pico-8 play session: no input (idle), after a click and taps of 🅾, ❎, 🅾+❎, 🅾 in the second before t = 0

[t = 1 s] idle ~1s (no d-pad/buttons)
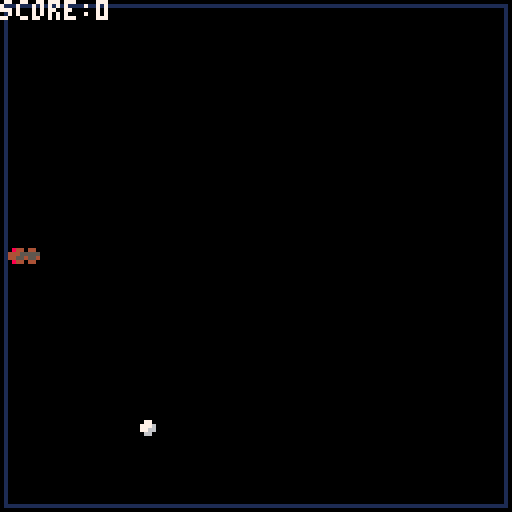
[t = 2 s] idle ~2s (no d-pad/buttons)
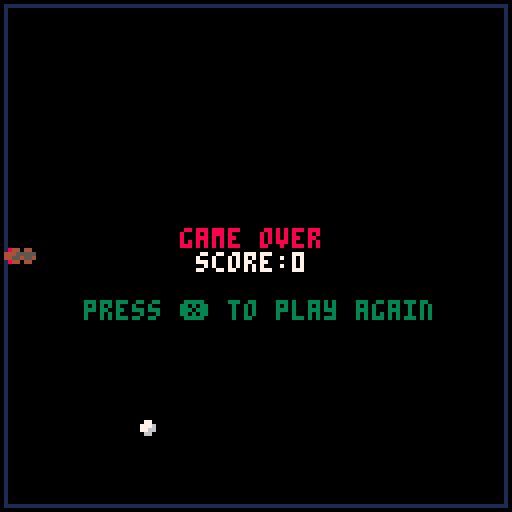

pico-8 cartridge
version 43
__lua__
-- simple snakes
-- by lloydev

is_debug = false

boundary_x0 = 1
boundary_y0 = 1
boundary_x1 = 126
boundary_y1 = 126

function _init()
  init_game()
  init_snake()
  respawn_food()
end

function _update()
  if not is_game_over then
    check_eat_food()
    move_snake()
    check_out_of_bounds()
    check_body_hit()
  else
    if btnp(5) then _init() end
  end
end

function _draw()
  cls()

  draw_boundary()
  draw_snake()
  draw_food()

  if is_game_over then
    display_game_over()
  else
    display_stats()
  end

  if is_debug then display_debug() end
end
-->8
-- utils

function init_game()
  score = 0
  is_game_over = false
end

function get_center_text(length)
  return 63 - ((length * 4) / 2)
end

function point_rect_collision(p, r)
  -- https://nerdyteachers.com/pico-8/collision/100
  return p.x >= r.x
      and p.x <= r.x + r.w
      and p.y >= r.y
      and p.y <= r.y + r.h
end

function draw_boundary()
  rect(boundary_x0, boundary_y0, boundary_x1, boundary_y1, 1)
end

function display_stats()
  print("score:" .. score, 7)
end

function display_game_over()
  local game_over_txt = "game over"
  local score_txt = "score:" .. score
  local play_again_txt = "press ❎ to play again"

  print(game_over_txt, get_center_text(#game_over_txt), 63 - 6, 8)
  print(score_txt, get_center_text(#score_txt), 63, 7)
  print(play_again_txt, get_center_text(#play_again_txt), 63 + 12, 3)
end

function display_debug()
  print("x:" .. snake.x, 1)
  print("y:" .. snake.y, 1)

  -- for body in all(snake.body) do
  --   print("x:" .. body.x .. ", y:" .. body.y)
  -- end

  print("food x:" .. food.x)
  print("food y:" .. food.y)
end
-->8
-- snake

function init_snake()
  snake = {}
  snake.x = 63
  snake.y = 63
  snake.is_eating = false

  --[[
        l - left
        r - right
        u - up
        d - down
    ]]
  snake.face = "l"

  snake.length = 6
  snake.body = {}

  for i = 1, snake.length do
    add_snake_body(snake.x + (snake.length - i), snake.y, i)
  end
end

function add_snake_body(x, y, index)
  snake.body[index] = {}
  snake.body[index].x = x
  snake.body[index].y = y
end

function move_snake()
  local snake_face_changed = false

  if btnp(0) and not (snake.face == "l" or snake.face == "r") then
    snake.face = "l"
    snake_face_changed = true
  elseif btnp(1) and not (snake.face == "r" or snake.face == "l") then
    snake.face = "r"
    snake_face_changed = true
  elseif btnp(2) and not (snake.face == "u" or snake.face == "d") then
    snake.face = "u"
    snake_face_changed = true
  elseif btnp(3) and not (snake.face == "d" or snake.face == "u") then
    snake.face = "d"
    snake_face_changed = true
  end

  if snake_face_changed then sfx(1) end

  local next_body = #snake.body + 1
  add_snake_body(snake.x, snake.y, next_body)
  if not snake.is_eating then
    deli(snake.body, 1)
  else
    snake.is_eating = false
  end

  if snake.face == "l" then
    snake.x -= 1
  elseif snake.face == "r" then
    snake.x += 1
  elseif snake.face == "u" then
    snake.y -= 1
  elseif snake.face == "d" then
    snake.y += 1
  end
end

function adjust_snake_spr(spr_vertical, spr_horizontal, x, y)
  local spr = spr_vertical
  local spr_x = x
  local spr_y = y
  local spr_flip = false

  if snake.face == "l" then
    spr = spr_vertical
    spr_y -= 1
    spr_flip = false
  elseif snake.face == "r" then
    spr = spr_vertical
    spr_x -= 3
    spr_y -= 2
    spr_flip = true
  elseif snake.face == "u" then
    spr = spr_horizontal
    spr_x -= 2
    spr_flip = false
  elseif snake.face == "d" then
    spr = spr_horizontal
    spr_x -= 1
    spr_y -= 3
    spr_flip = true
  end

  return {
    spr = spr,
    x = spr_x,
    y = spr_y,
    flip = spr_flip
  }
end

function get_snake_width_point()
  local x = snake.x
  local y = snake.y

  if snake.face == 'l' then
    y += 1
  elseif snake.face == 'r' then
    y -= 1
  elseif snake.face == 'u' then
    x -= 1
  elseif snake.face == 'd' then
    x += 1
  end

  return { x = x, y = y }
end

function draw_snake()
  -- body
  for i = 1, #snake.body do
    if i % 3 == 0 then
      local body = snake.body[i]
      local spr_body = adjust_snake_spr(3, 4, body.x, body.y)

      spr(spr_body.spr, spr_body.x, spr_body.y, 0.5, 0.5, spr_body.flip)
    end
  end

  local spr_head = adjust_snake_spr(1, 2, snake.x, snake.y)
  spr(spr_head.spr, spr_head.x, spr_head.y, 0.5, 0.5, spr_head.flip, spr_head.flip)

  if is_debug then
    for body in all(snake.body) do
      pset(body.x, body.y, 6)
    end

    pset(snake.x, snake.y, 6)
    local snake_p2 = get_snake_width_point()
    pset(snake_p2.x, snake_p2.y, 6)
  end
end

function check_out_of_bounds()
  if snake.x <= boundary_x0 or snake.y <= boundary_y0 or snake.x >= boundary_x1 or snake.y >= boundary_y1 then
    is_game_over = true
    sfx(2)
  end
end

function check_body_hit()
  for body in all(snake.body) do
    if snake.x == body.x and snake.y == body.y then
      is_game_over = true
      sfx(2)
    end
  end
end
-->8
-- food

function respawn_food()
  -- offset so food won't spawn on the score text
  local offset_x = 27
  local offset_y = 7
  local food_spr_width = 3

  food = {}
  food.x = flr(offset_x + rnd(boundary_x1 - food_spr_width - offset_x))
  food.y = flr(offset_y + rnd(boundary_y1 - food_spr_width - offset_y))
end

function draw_food()
  spr(5, food.x - 1, food.y - 1, 0.5, 0.5)

  if is_debug then
    pset(food.x, food.y, 3)
  end
end

function check_eat_food()
  local food_rect = { x = food.x, y = food.y, w = 2, h = 2 }
  local snake_p = { x = snake.x, y = snake.y }
  local snake_p2 = get_snake_width_point()

  if point_rect_collision(snake_p, food_rect) or point_rect_collision(snake_p2, food_rect) then
    sfx(0)
    snake.is_eating = true
    score += 1
    respawn_food()
  end
end
__gfx__
00000000084000000440000004400000045000000770000000000000000000000000000000000000000000000000000000000000000000000000000000000000
00000000444500008448000055550000455400007776000000000000000000000000000000000000000000000000000000000000000000000000000000000000
00700700445500004544000045540000455400007766000000000000000000000000000000000000000000000000000000000000000000000000000000000000
00077000084000000550000004400000045000000660000000000000000000000000000000000000000000000000000000000000000000000000000000000000
00077000000000000000000000000000000000000000000000000000000000000000000000000000000000000000000000000000000000000000000000000000
00700700000000000000000000000000000000000000000000000000000000000000000000000000000000000000000000000000000000000000000000000000
